16-way image classification set "combined" from GitHub (WhenLifeHandsYouLemons/Computer-Science-IA); label vocabulary: decmial, division sign, eight, equal, five, four, minus sign, nine, one, plus sign, seven, six, three, times sign, two, zero.

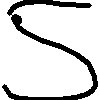
Label: five

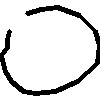
Label: zero

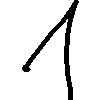
Label: one

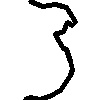
Label: three

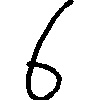
Label: six

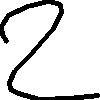
Label: two
